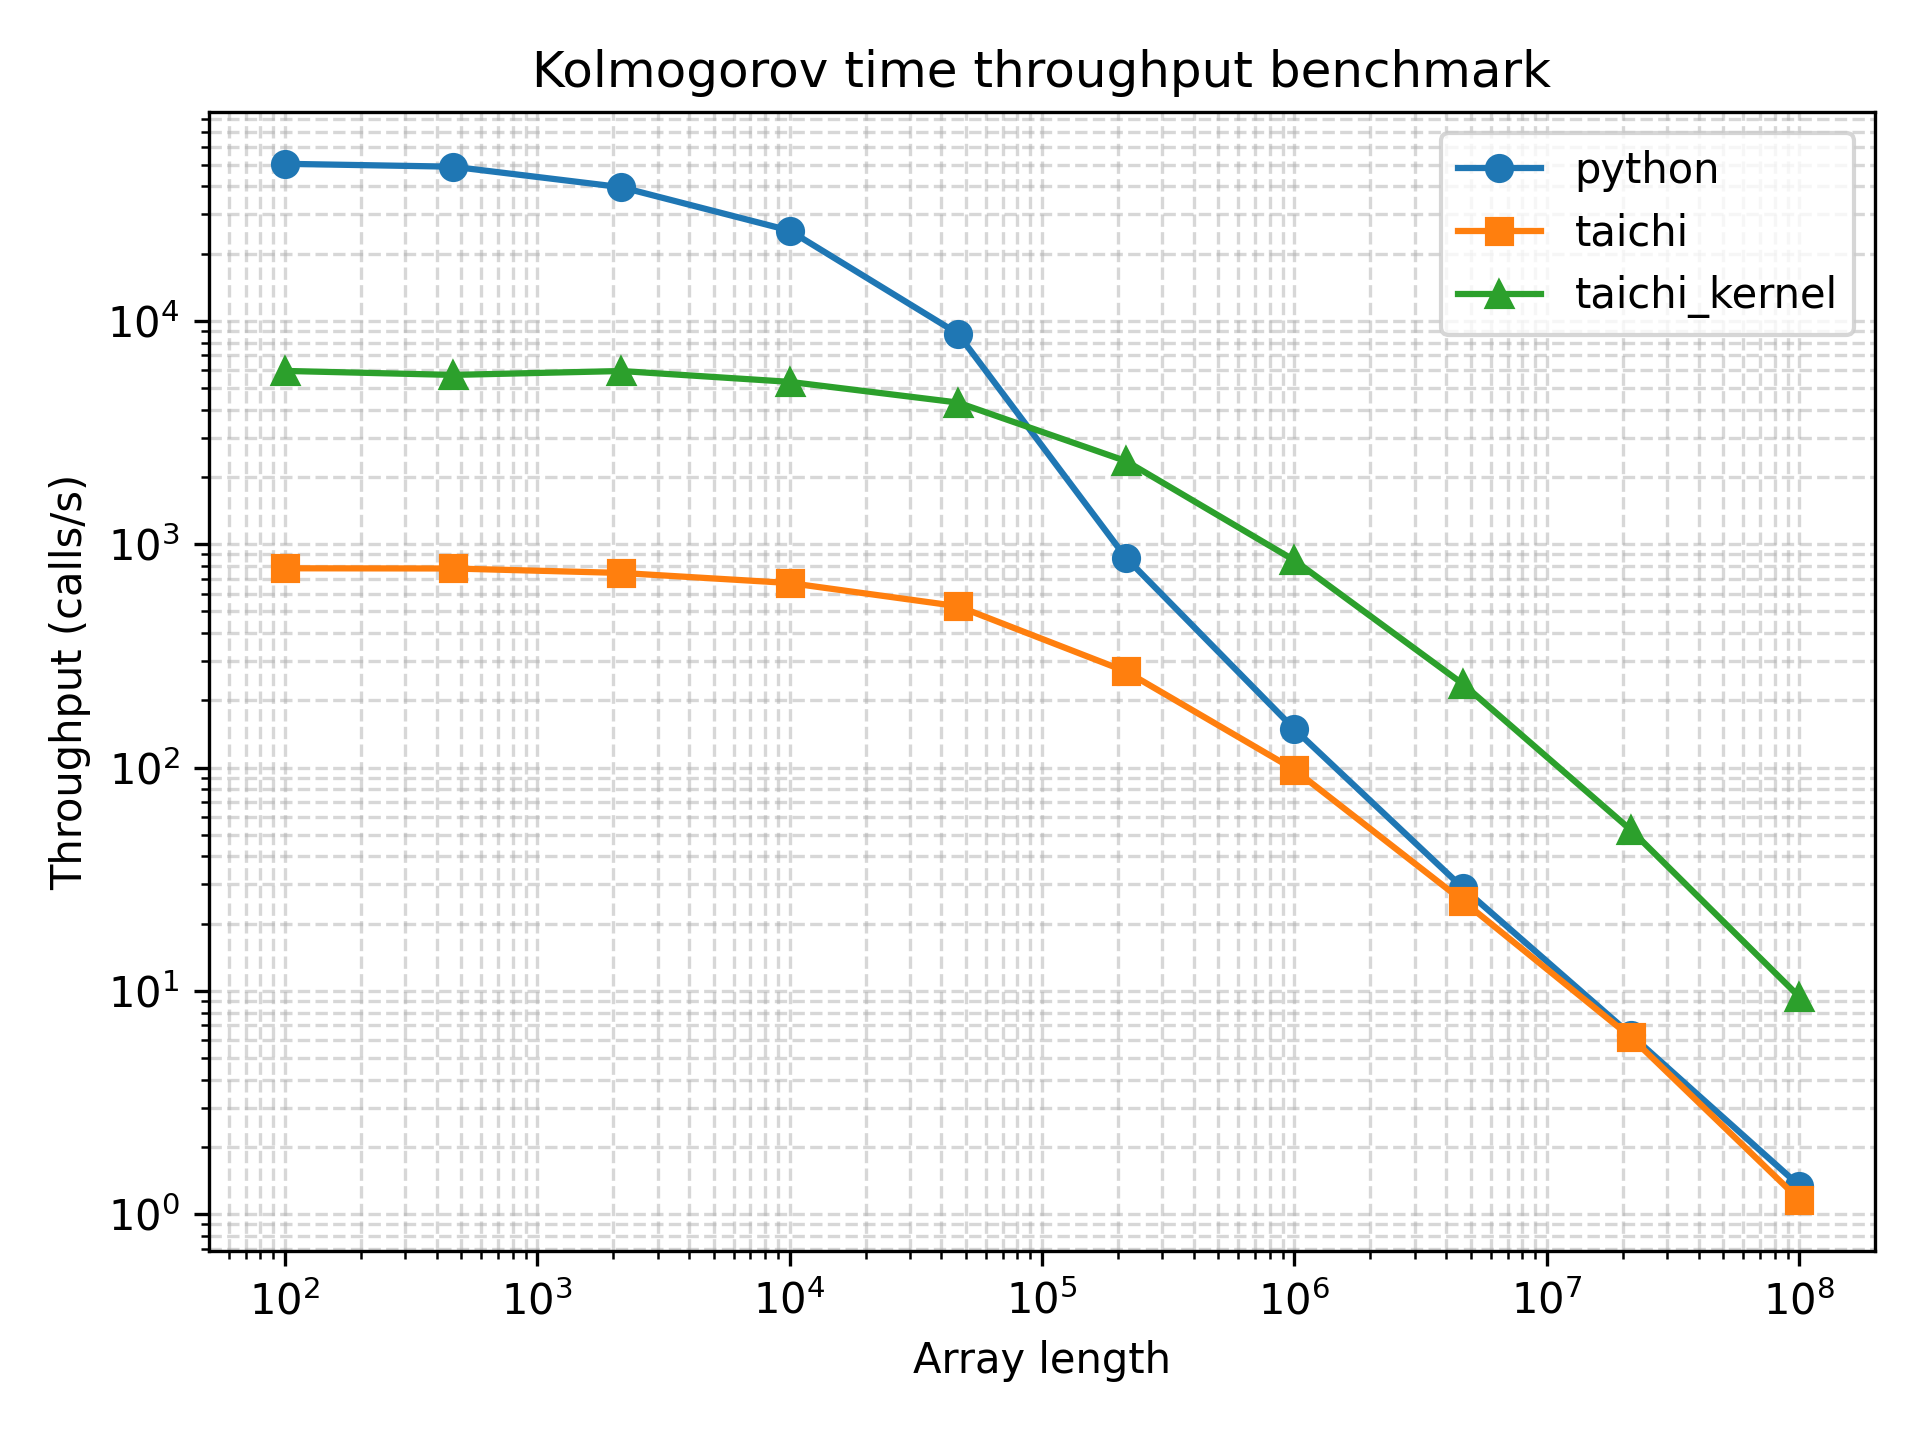

The data file committed next to this chart (first rows):
array_length, python_function_calls, python_min_time_s, python_max_time_s, python_mean_time_s, python_mode_time_s, python_median_time_s, python_std_time_s, python_throughput_calls_per_s, python_cycles_per_call, python_flops_per_call, python_flops_per_cycle, taichi_function_calls, taichi_min_time_s, taichi_max_time_s, taichi_mean_time_s, taichi_mode_time_s, taichi_median_time_s, taichi_std_time_s, taichi_throughput_calls_per_s, taichi_cycles_per_call, taichi_flops_per_call, taichi_flops_per_cycle, taichi_kernel_function_calls
100, 28906, 1.98e-05, 0.02621, 3.3880938213519686e-05, 2.03e-05, 2.5e-05, 0.0001761, 50505, 59301, 100, 0.001686, 511, 0.001282, 0.1843, 0.001956, 0.001505, 0.001522, 0.008087, 780.2, 3838991, 100, 2.6048511184319004e-05, 4634
464, 24052, 2.04e-05, 0.03755, 4.0710901380342594e-05, 2.09e-05, 2.73e-05, 0.000247, 49020, 61098, 464, 0.007594, 521, 0.001284, 0.004427, 0.001917, 0.002206, 0.001858, 0.0004193, 778.6, 3846478, 464, 0.0001206, 3739
2154, 31296, 2.52e-05, 0.0004414, 3.137669031186094e-05, 2.57e-05, 2.6e-05, 1.6297299777796685e-05, 39683, 75474, 2154, 0.02854, 574, 0.001345, 0.002994, 0.001742, 0.001678, 0.001641, 0.0003156, 743.7, 4027377, 2154, 0.0005348, 4255
10000, 23246, 3.94e-05, 0.0004587, 4.2512406435515786e-05, 4e-05, 4.02e-05, 9.075621786899377e-06, 25381, 118003, 10000, 0.08474, 538, 0.001492, 0.002939, 0.001857, 0.001839, 0.001788, 0.0002492, 670.3, 4468240, 10000, 0.002238, 3551
46415, 7139, 0.000114, 0.02138, 0.0001387, 0.000115, 0.0001159, 0.0002585, 8772, 341430, 46415, 0.1359, 428, 0.001894, 0.00363, 0.002335, 0.002261, 0.002236, 0.0003242, 527.9, 5673728, 46415, 0.008181, 2704
215443, 699, 0.001152, 0.003263, 0.00143, 0.001338, 0.001322, 0.0003456, 868.2, 3449641, 215443, 0.06245, 198, 0.003714, 0.008998, 0.00506, 0.004413, 0.004601, 0.001132, 269.2, 11124029, 215443, 0.01937, 1769
1000000, 129, 0.006727, 0.01422, 0.007777, 0.00754, 0.007516, 0.001094, 148.6, 20148264, 1000000, 0.04963, 73, 0.01022, 0.02131, 0.01381, 0.01105, 0.01298, 0.002686, 97.82, 30616088, 1000000, 0.03266, 634
4641588, 27, 0.03452, 0.05066, 0.03712, 0.04103, 0.03615, 0.003292, 28.97, 103380212, 4641588, 0.0449, 22, 0.0395, 0.06881, 0.04636, 0.0395, 0.04289, 0.007954, 25.32, 118302500, 4641588, 0.03923, 180
21544346, 6, 0.1574, 0.2087, 0.1754, 0.1839, 0.1716, 0.01953, 6.355, 471273732, 21544346, 0.04572, 6, 0.1613, 0.1878, 0.1801, 0.1613, 0.1837, 0.01009, 6.201, 482994665, 21544346, 0.04461, 40
100000000, 5, 0.7442, 0.9292, 0.8438, 0.9292, 0.872, 0.08864, 1.344, 2228769982, 100000000, 0.04487, 5, 0.8598, 1.062, 0.9584, 0.8598, 0.9627, 0.07442, 1.163, 2575114777, 100000000, 0.03883, 9
